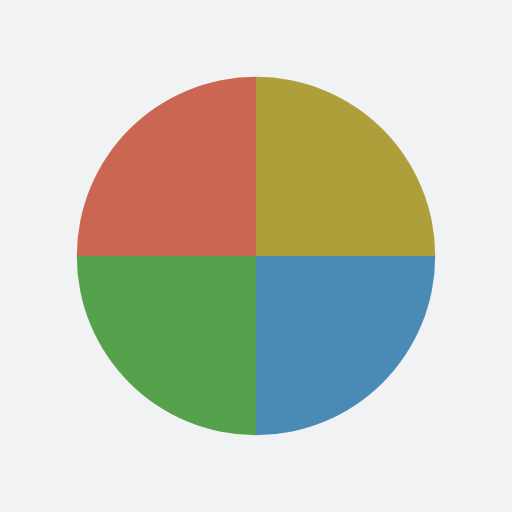
t = 0.00 s
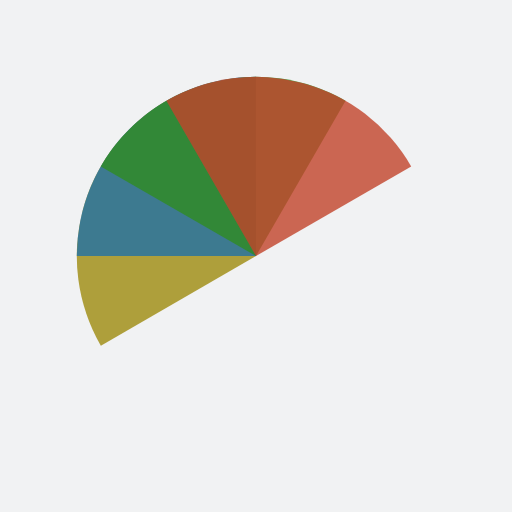
t = 0.51 s
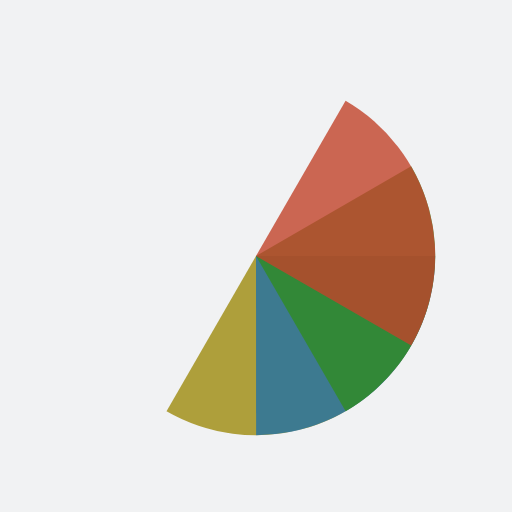
t = 1.01 s
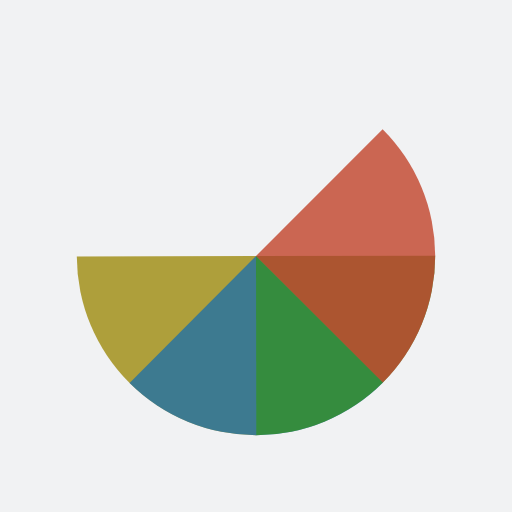
t = 1.14 s
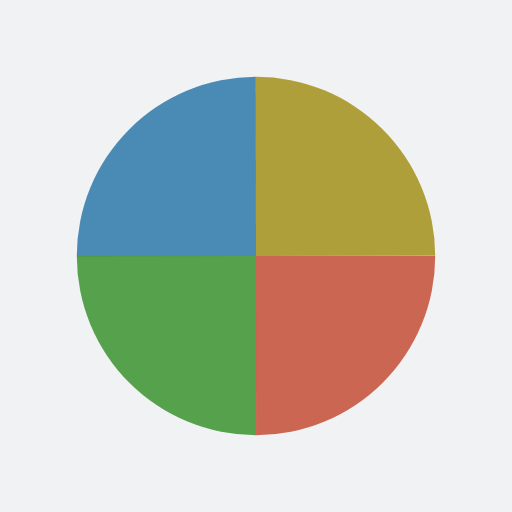
t = 1.52 s
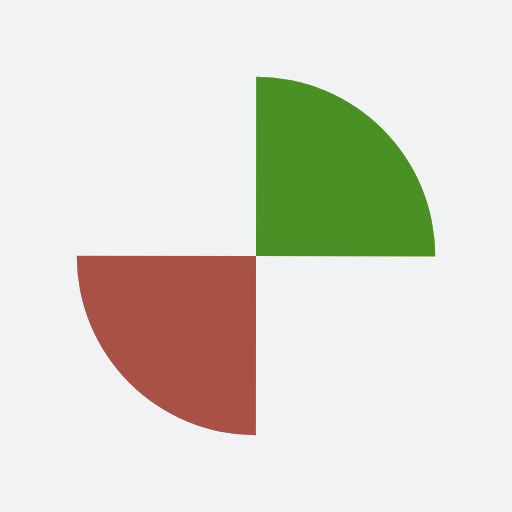
t = 2.27 s

The animated SVG that drew these frames (rendered in a browser with its animation timeline set to each time). Animation: 4 SMIL elements (animateTransform=4); one cycle of 3.03 s, repeats indefinitely.

<?xml version="1.0" encoding="utf-8"?>
<svg xmlns="http://www.w3.org/2000/svg" xmlns:xlink="http://www.w3.org/1999/xlink" style="margin: auto; background: rgb(241, 242, 243); display: block; shape-rendering: auto;" width="200px" height="200px" viewBox="0 0 100 100" preserveAspectRatio="xMidYMid">
<g transform="translate(50 50)">
  <g transform="scale(0.7)">
    <g transform="translate(-50 -50)">
      <g>
        <animateTransform attributeName="transform" type="rotate" repeatCount="indefinite" values="0 50 50;360 50 50" keyTimes="0;1" dur="0.7575757575757576s"></animateTransform>
        <path fill-opacity="0.8" fill="#9d8a0c" d="M50 50L50 0A50 50 0 0 1 100 50Z"></path>
      </g>
      <g>
        <animateTransform attributeName="transform" type="rotate" repeatCount="indefinite" values="0 50 50;360 50 50" keyTimes="0;1" dur="1.0101010101010102s"></animateTransform>
        <path fill-opacity="0.8" fill="#2170a6" d="M50 50L50 0A50 50 0 0 1 100 50Z" transform="rotate(90 50 50)"></path>
      </g>
      <g>
        <animateTransform attributeName="transform" type="rotate" repeatCount="indefinite" values="0 50 50;360 50 50" keyTimes="0;1" dur="1.5151515151515151s"></animateTransform>
        <path fill-opacity="0.8" fill="#2f8c20" d="M50 50L50 0A50 50 0 0 1 100 50Z" transform="rotate(180 50 50)"></path>
      </g>
      <g>
        <animateTransform attributeName="transform" type="rotate" repeatCount="indefinite" values="0 50 50;360 50 50" keyTimes="0;1" dur="3.0303030303030303s"></animateTransform>
        <path fill-opacity="0.8" fill="#c24229" d="M50 50L50 0A50 50 0 0 1 100 50Z" transform="rotate(270 50 50)"></path>
      </g>
    </g>
  </g>
</g>
<!-- [ldio] generated by https://loading.io/ --></svg>